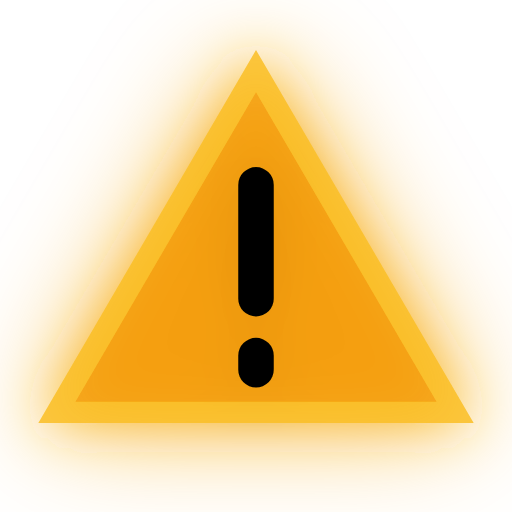
t = 0.00 s
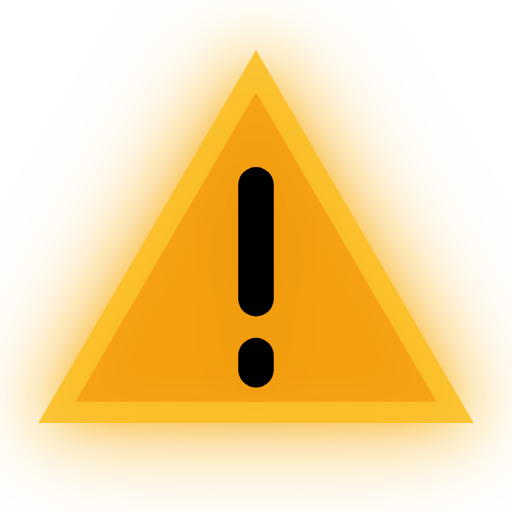
t = 0.19 s
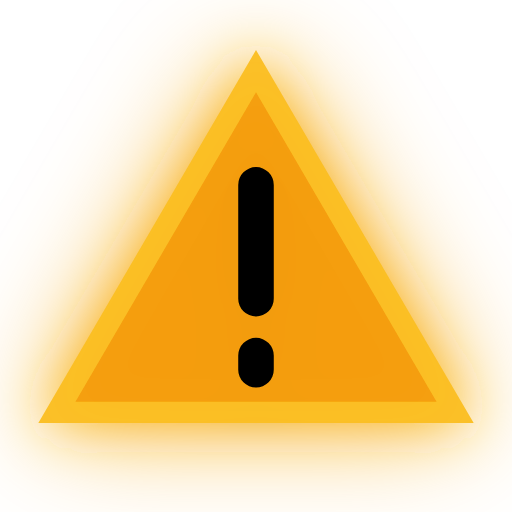
t = 0.56 s
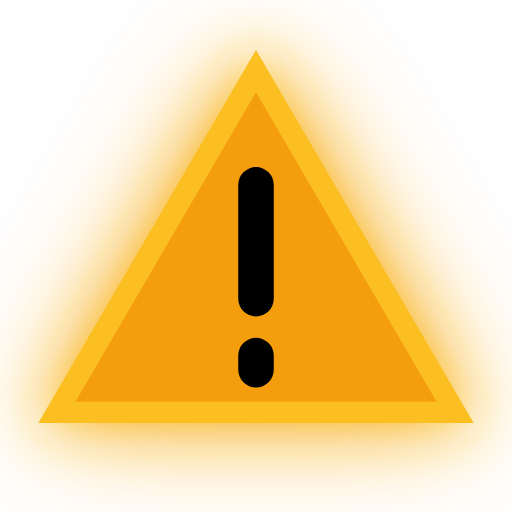
t = 0.75 s
t = 0.94 s: frame unchanged from t = 0.56 s, image omitted
t = 1.31 s: frame unchanged from t = 0.19 s, image omitted

The animated SVG that drew these frames (rendered in a browser with its animation timeline set to each time). Animation: 1 SMIL element (animate=1); one cycle of 1.50 s, repeats indefinitely.

<svg xmlns="http://www.w3.org/2000/svg" viewBox="0 0 36 36" width="36" height="36" fill="none">
  <defs>
    <filter id="glow-warn" x="-40%" y="-40%" width="180%" height="180%">
      <feDropShadow dx="0" dy="0" stdDeviation="3.5" flood-color="#f59e0b" flood-opacity="0.8"/>
      <feGaussianBlur stdDeviation="2" result="blur"/>
      <feComposite in="SourceGraphic" in2="blur" operator="over"/>
    </filter>
  </defs>

  <g transform="translate(2, 2)" filter="url(#glow-warn)">
    <path d="M16 3 L30 27 L2 27 Z" fill="#f59e0b" stroke="#fbbf24" stroke-width="1.5">
      <animate attributeName="opacity" values="0.85;1;0.85" dur="1.5s" repeatCount="indefinite"/>
    </path>
    <path d="M16 11 L16 19 M16 23 L16 24" stroke="#000000" stroke-width="2.5" stroke-linecap="round"/>
  </g>
</svg>
